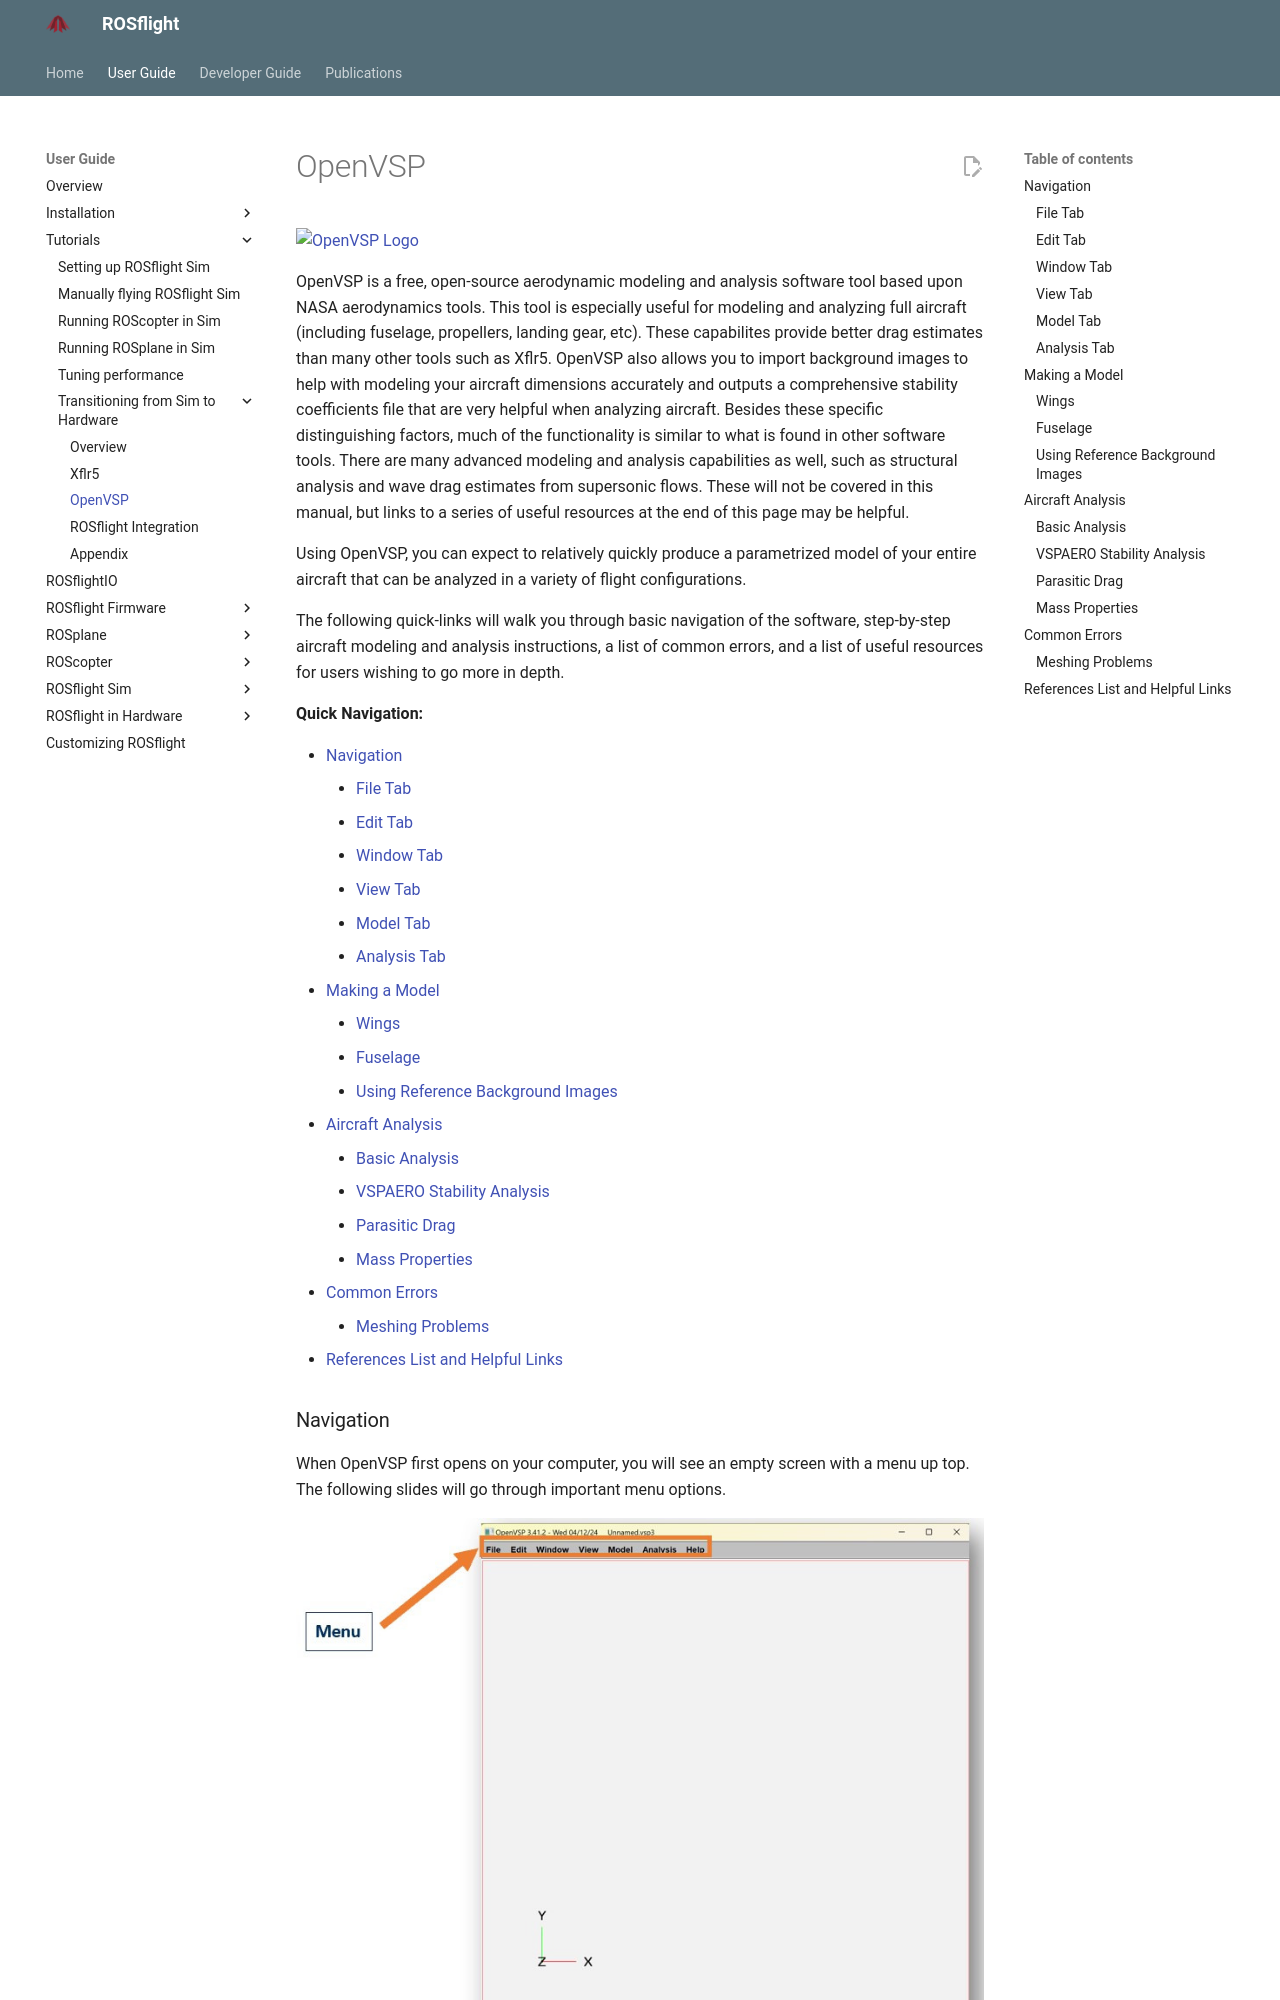

repository: rosflight/rosflight_docs · page: git-main/user-guide/tutorials/user-manual-openvsp/index.html · generator: mkdocs





![OpenVSP Logo](../../assets/user_manual_assets/pictures/OpenVSP_Logo.jpg)

OpenVSP is a free, open-source aerodynamic modeling and analysis software tool based upon NASA aerodynamics tools. This tool is especially useful for modeling and analyzing full aircraft (including fuselage, propellers, landing gear, etc). These capabilites provide better drag estimates than many other tools such as Xflr5. OpenVSP also allows you to import background images to help with modeling your aircraft dimensions accurately and outputs a comprehensive stability coefficients file that are very helpful when analyzing aircraft. Besides these specific distinguishing factors, much of the functionality is similar to what is found in other software tools. There are many advanced modeling and analysis capabilities as well, such as structural analysis and wave drag estimates from supersonic flows. These will not be covered in this manual, but links to a series of useful resources at the end of this page may be helpful. 

Using OpenVSP, you can expect to relatively quickly produce a parametrized model of your entire aircraft that can be analyzed in a variety of flight configurations. 

The following quick-links will walk you through basic navigation of the software, step-by-step aircraft modeling and analysis instructions, a list of common errors, and a list of useful resources for users wishing to go more in depth. 

**Quick Navigation:**
